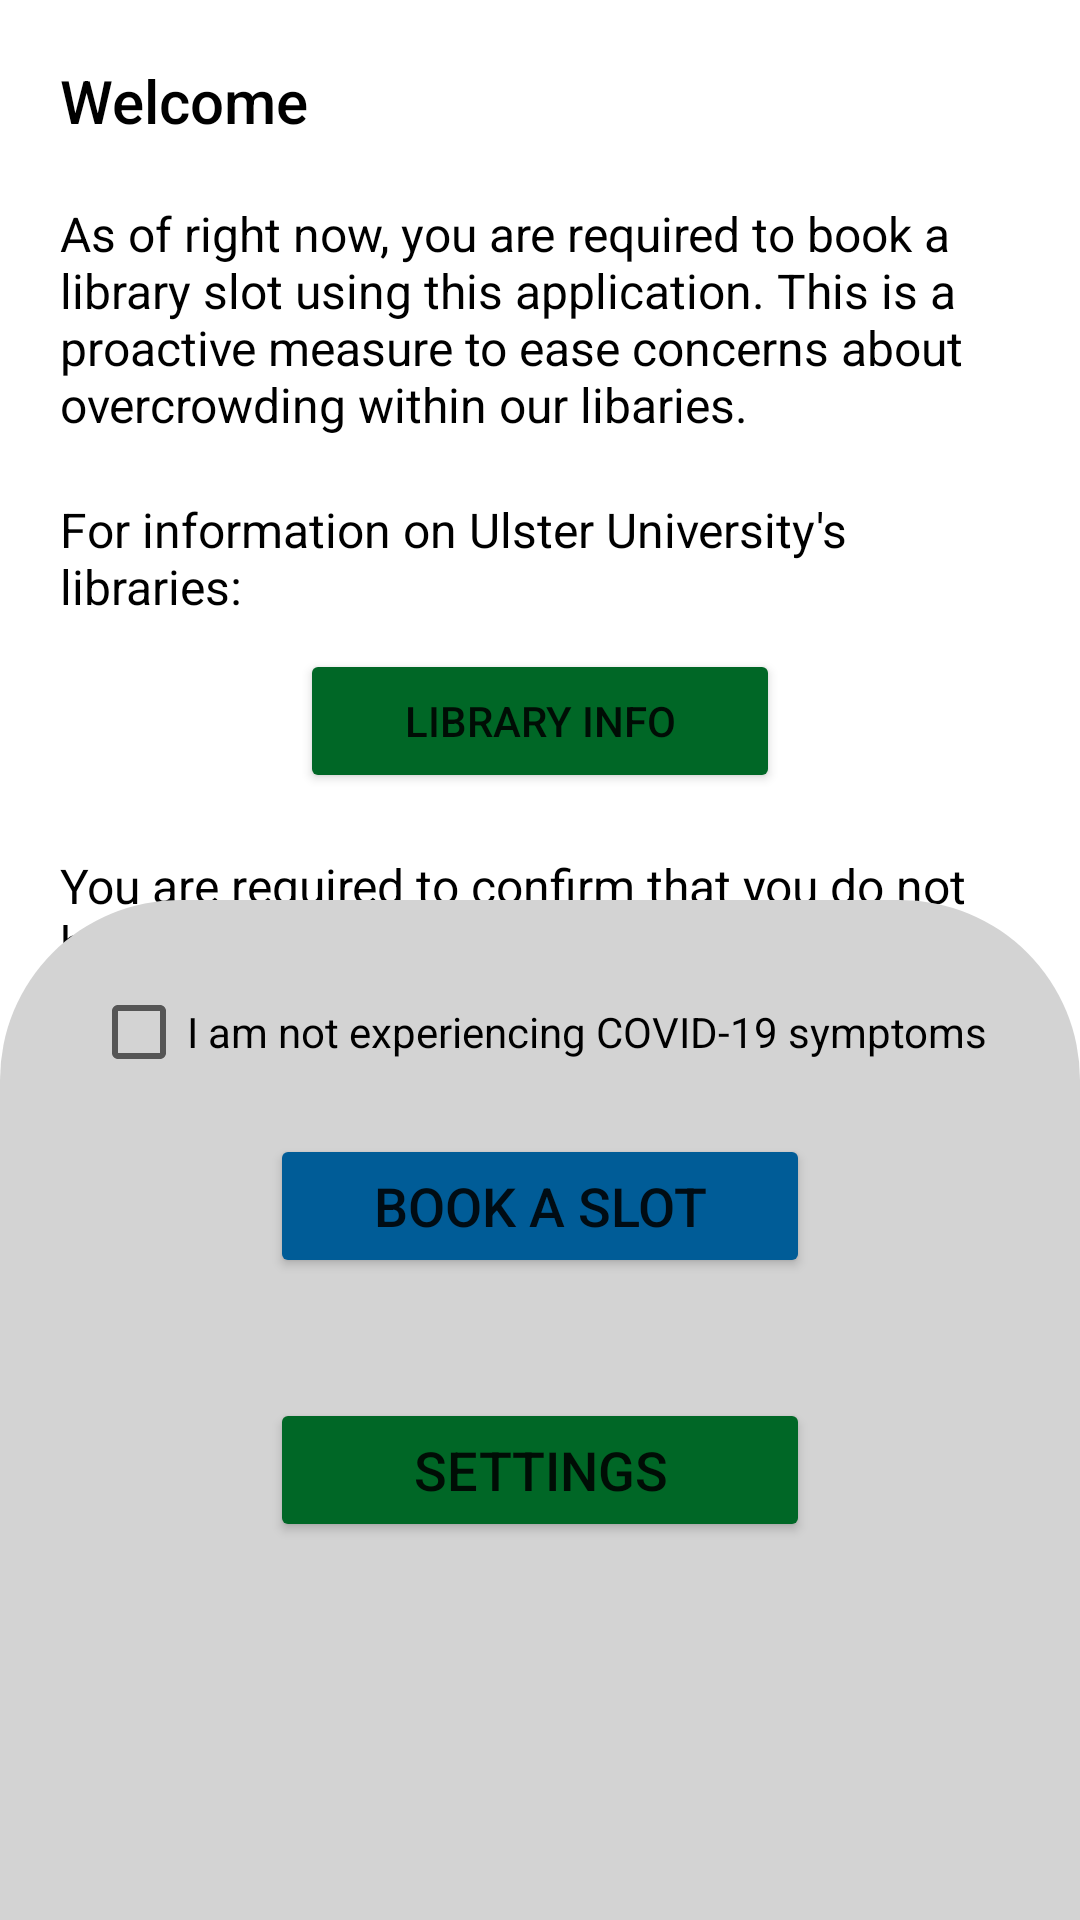

The Android layout XML behind this screen, and the referenced resources:
<!-- AndroidManifest.xml: application theme Theme.LibaryBookingApp -->
<!-- res/layout/activity_home.xml -->
<?xml version="1.0" encoding="utf-8"?>
<androidx.constraintlayout.widget.ConstraintLayout xmlns:android="http://schemas.android.com/apk/res/android"
    xmlns:app="http://schemas.android.com/apk/res-auto"
    xmlns:tools="http://schemas.android.com/tools"
    android:layout_width="match_parent"
    android:layout_height="match_parent"
    tools:context=".HomeActivity">

    <LinearLayout
        android:id="@+id/lnlHome"
        android:layout_width="0dp"
        android:layout_height="wrap_content"
        android:layout_margin="20dp"
        android:gravity="center_horizontal"
        android:orientation="vertical"
        app:layout_constraintEnd_toEndOf="parent"
        app:layout_constraintStart_toStartOf="parent"
        app:layout_constraintTop_toTopOf="parent">

        <TextView
            android:id="@+id/txtHomeWel"
            android:layout_width="match_parent"
            android:layout_height="wrap_content"
            android:layout_marginBottom="20dp"
            android:fontFamily="sans-serif-medium"
            android:text="Welcome"
            android:textColor="#000000"
            android:textSize="20sp" />

        <TextView
            android:id="@+id/txtResetPassUsername"
            android:layout_width="wrap_content"
            android:layout_height="wrap_content"
            android:layout_gravity="left"
            android:layout_marginBottom="20dp"
            android:text="As of right now, you are required to book a library slot using this application. This is a proactive measure to ease concerns about overcrowding within our libaries."
            android:textColor="#000000"
            android:textSize="16sp" />

        <TextView
            android:id="@+id/txtResetPassUsername"
            android:layout_width="wrap_content"
            android:layout_height="wrap_content"
            android:layout_gravity="left"
            android:layout_marginBottom="10dp"
            android:text="For information on Ulster University's libraries:"
            android:textColor="#000000"
            android:textSize="16sp" />

        <Button
            android:id="@+id/btnHomeInfo"
            android:layout_width="160dp"
            android:layout_height="wrap_content"
            android:layout_marginBottom="20dp"
            android:backgroundTint="#006726"
            android:onClick="homeInfoClicked"
            android:text="Library Info"
            android:textSize="14sp" />

        <TextView
            android:id="@+id/txtHomeCovid"
            android:layout_width="wrap_content"
            android:layout_height="wrap_content"
            android:layout_gravity="left"
            android:layout_marginBottom="10dp"
            android:text="You are required to confirm that you do not have COVID-19 symptoms before continuing. For the latest COVID-19 symptoms:"
            android:textColor="#000000"
            android:textSize="16sp" />

        <Button
            android:id="@+id/btnHomeCovid"
            android:layout_width="160dp"
            android:layout_height="wrap_content"
            android:layout_marginBottom="20dp"
            android:backgroundTint="#006726"
            android:onClick="homeCovidClicked"
            android:text="COVID-19 Info"
            android:textSize="14sp" />
    </LinearLayout>

    <LinearLayout
        android:layout_width="match_parent"
        android:layout_height="340dp"
        android:orientation="vertical"
        android:paddingTop="20dp"
        app:layout_constraintBottom_toBottomOf="parent"
        android:background="@drawable/bg_menu_3">

        <CheckBox
            android:id="@+id/chbHomeConf"
            android:layout_width="wrap_content"
            android:layout_height="wrap_content"
            android:layout_gravity="center_horizontal"
            android:text="I am not experiencing COVID-19 symptoms"
            android:layout_marginBottom="10dp"
            android:textSize="14sp" />

        <Button
            android:id="@+id/btnHomeBook"
            android:layout_width="180dp"
            android:layout_height="wrap_content"
            android:layout_gravity="center_horizontal"
            android:layout_marginBottom="40dp"
            android:backgroundTint="#005C97"
            android:onClick="homeBookClicked"
            android:text="Book a Slot"
            android:textSize="18sp" />

        <Button
            android:id="@+id/btnHomeSettings"
            android:layout_width="180dp"
            android:layout_height="wrap_content"
            android:layout_gravity="center"
            android:backgroundTint="#006726"
            android:onClick="homeSettingsClicked"
            android:text="Settings"
            android:textSize="18sp" />
    </LinearLayout>





</androidx.constraintlayout.widget.ConstraintLayout>
<!-- resources referenced by this layout -->
<resources>
  <!-- drawable bg_menu_3 (drawable) -->
  <?xml version="1.0" encoding="utf-8"?>
  <shape xmlns:android="http://schemas.android.com/apk/res/android">
  
      <solid
          android:color="#D3D3D3"
          />
  
      <corners
          android:topLeftRadius="60dp"
          android:topRightRadius="60dp"
          />
  
  </shape>
  <style name="Theme.LibaryBookingApp" parent="Theme.MaterialComponents.DayNight.DarkActionBar">
          
          <item name="colorPrimary">@color/purple_500</item>
          <item name="colorPrimaryVariant">@color/purple_700</item>
          <item name="colorOnPrimary">@color/white</item>
          
          <item name="colorSecondary">@color/teal_200</item>
          <item name="colorSecondaryVariant">@color/teal_700</item>
          <item name="colorOnSecondary">@color/black</item>
          
          <item name="android:statusBarColor" tools:targetApi="l">?attr/colorPrimaryVariant</item>
          
      </style>
  <!-- not gathered from this repository: default colours our renderer supplied (Android Studio template values) -->
  <color name="purple_500">#FF6200EE</color>
  <color name="purple_700">#FF3700B3</color>
  <color name="teal_200">#FF03DAC5</color>
  <color name="teal_700">#FF018786</color>
  <color name="black">#FF000000</color>
  <color name="white">#FFFFFFFF</color>
</resources>
